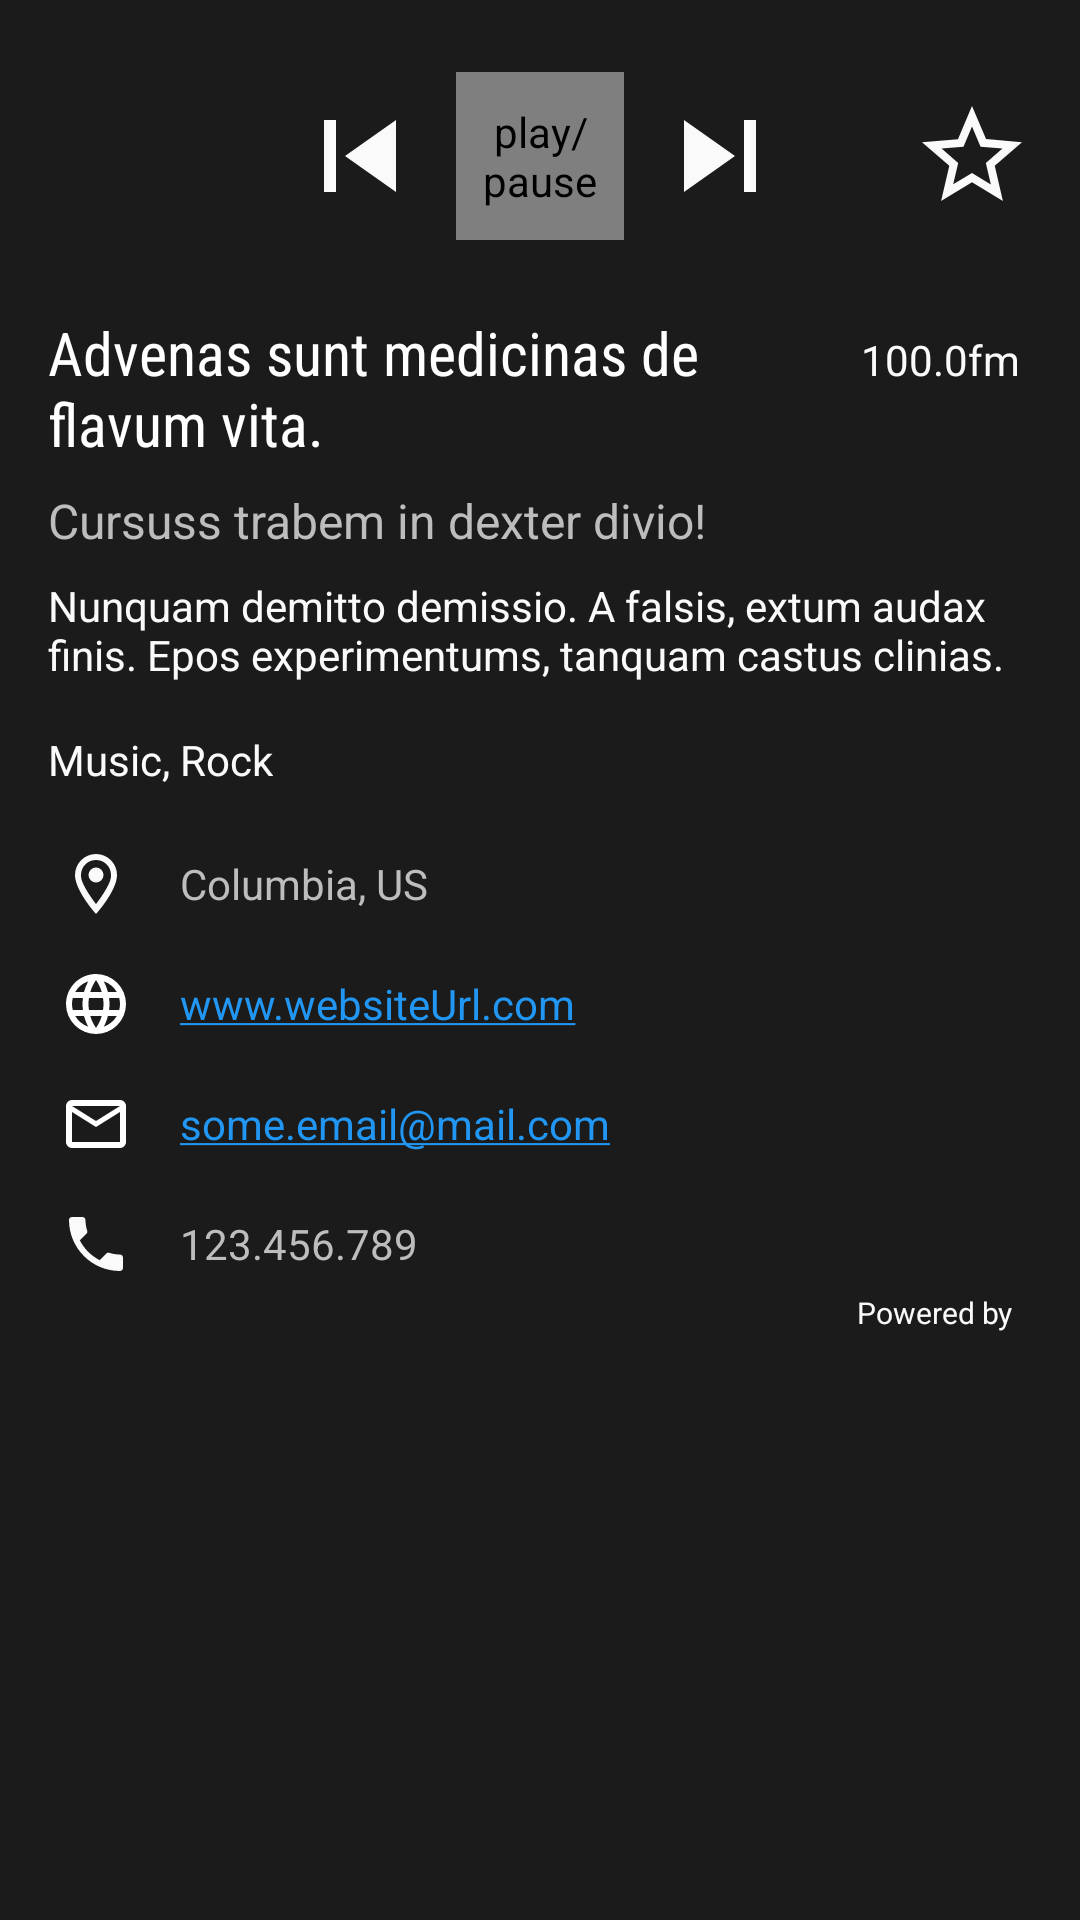

This screen was rendered from an Android layout file. Write that file and the resources it references.
<!-- AndroidManifest.xml: application theme AppTheme -->
<!-- res/layout/fragment_player_controls.xml -->
<?xml version="1.0" encoding="utf-8"?>
<androidx.constraintlayout.widget.ConstraintLayout
    xmlns:android="http://schemas.android.com/apk/res/android"
    xmlns:app="http://schemas.android.com/apk/res-auto"
    xmlns:tools="http://schemas.android.com/tools"
    android:id="@+id/root"
    android:layout_width="match_parent"
    android:layout_height="wrap_content"
    android:background="@color/colorPrimaryDark"
    android:clickable="true"
    android:focusable="true"
    >

    <ImageView
        android:id="@+id/iconIv"
        android:layout_width="@dimen/player_controls_height"
        android:layout_height="@dimen/player_controls_height"
        android:contentDescription="@string/desc_station_icon"
        app:layout_constraintStart_toStartOf="parent"
        app:layout_constraintTop_toTopOf="parent"
        tools:src="@drawable/ic_radio"
        />

    <ImageButton
        android:id="@+id/previousBt"
        android:layout_width="48dp"
        android:layout_height="48dp"
        android:layout_marginEnd="8dp"
        android:background="@drawable/ic_skip_previous"
        android:contentDescription="@string/desc_skip_previous_button"
        app:layout_constraintBottom_toBottomOf="@+id/playPauseBt"
        app:layout_constraintEnd_toStartOf="@+id/playPauseBt"
        app:layout_constraintTop_toTopOf="@+id/playPauseBt"
        />

    <ProgressBar
        android:id="@+id/loadingPb"
        android:layout_width="60dp"
        android:layout_height="60dp"
        android:layout_marginTop="22dp"
        android:indeterminate="true"
        android:visibility="gone"
        app:layout_constraintEnd_toEndOf="parent"
        app:layout_constraintStart_toStartOf="parent"
        app:layout_constraintTop_toTopOf="parent"
        tools:visibility="visible"
        />

    <io.github.vladimirmi.playerbutton.PlayerButton
        android:id="@+id/playPauseBt"
        android:layout_width="56dp"
        android:layout_height="56dp"
        android:layout_marginTop="24dp"
        android:contentDescription="@string/desc_play_pause_button"
        app:layout_constraintEnd_toEndOf="parent"
        app:layout_constraintStart_toStartOf="parent"
        app:layout_constraintTop_toTopOf="parent"
        />

    <ImageButton
        android:id="@+id/nextBt"
        android:layout_width="48dp"
        android:layout_height="48dp"
        android:layout_marginStart="8dp"
        android:background="@drawable/ic_skip_next"
        android:contentDescription="@string/desc_skip_next_button"
        app:layout_constraintBottom_toBottomOf="@+id/playPauseBt"
        app:layout_constraintStart_toEndOf="@+id/playPauseBt"
        app:layout_constraintTop_toTopOf="@+id/playPauseBt"
        />

    <ImageButton
        android:id="@+id/favoriteBt"
        android:layout_width="40dp"
        android:layout_height="40dp"
        android:layout_marginEnd="16dp"
        android:background="@drawable/ic_star_empty"
        android:contentDescription="@string/desc_favorite"
        app:layout_constraintBottom_toBottomOf="@+id/playPauseBt"
        app:layout_constraintEnd_toEndOf="parent"
        app:layout_constraintTop_toTopOf="@+id/playPauseBt"
        />

    <TextView
        android:id="@+id/metadataTv"
        android:layout_width="0dp"
        android:layout_height="wrap_content"
        android:layout_marginLeft="8dp"
        android:layout_marginRight="8dp"
        android:layout_marginTop="4dp"
        android:ellipsize="marquee"
        android:marqueeRepeatLimit="marquee_forever"
        android:singleLine="true"
        android:textAppearance="@style/TextAppearance.AppCompat.Subhead.Inverse"
        app:layout_constraintEnd_toEndOf="parent"
        app:layout_constraintStart_toEndOf="@+id/iconIv"
        app:layout_constraintTop_toTopOf="parent"
        tools:text="Festus vigils ducunt ad gemna."
        />

    <include
        android:id="@+id/include"
        layout="@layout/view_station_info"
        android:layout_width="match_parent"
        android:layout_height="wrap_content"
        app:layout_constraintTop_toBottomOf="@id/iconIv"
        />

</androidx.constraintlayout.widget.ConstraintLayout>
<!-- res/layout/view_station_info.xml (included above) -->
<?xml version="1.0" encoding="utf-8"?>
<androidx.constraintlayout.widget.ConstraintLayout
    xmlns:android="http://schemas.android.com/apk/res/android"
    xmlns:app="http://schemas.android.com/apk/res-auto"
    xmlns:tools="http://schemas.android.com/tools"
    android:layout_width="match_parent"
    android:layout_height="match_parent"
    android:padding="16dp"
    tools:showIn="@layout/fragment_player_controls"
    >

    <TextView
        android:id="@+id/titleTv"
        android:layout_width="0dp"
        android:layout_height="wrap_content"
        android:layout_marginEnd="16dp"
        android:fontFamily="sans-serif-condensed"
        android:textAppearance="@style/TextAppearance.AppCompat.Title.Inverse"
        app:layout_constraintEnd_toStartOf="@id/bandTv"
        app:layout_constraintStart_toStartOf="parent"
        app:layout_constraintTop_toTopOf="parent"
        tools:text="Advenas sunt medicinas de flavum vita."
        />

    <TextView
        android:id="@+id/bandTv"
        style="@style/CustomText"
        android:textAppearance="@style/TextAppearance.AppCompat.Body1"
        android:textColor="@color/grey_50"
        app:layout_constraintBaseline_toBaselineOf="@id/titleTv"
        app:layout_constraintEnd_toEndOf="parent"
        tools:text="100.0fm"
        />

    <TextView
        android:id="@+id/sloganTv"
        android:layout_width="0dp"
        android:layout_height="wrap_content"
        android:layout_marginTop="8dp"
        android:textAppearance="@style/TextAppearance.AppCompat.Subhead"
        android:textColor="@color/grey_400"
        app:layout_constraintEnd_toEndOf="parent"
        app:layout_constraintStart_toStartOf="parent"
        app:layout_constraintTop_toBottomOf="@+id/titleTv"
        tools:text="Cursuss trabem in dexter divio!"
        />

    <TextView
        android:id="@+id/descriptionTv"
        android:layout_width="0dp"
        android:layout_height="wrap_content"
        android:layout_marginTop="8dp"
        android:textColor="@color/grey_50"
        app:layout_constraintEnd_toEndOf="parent"
        app:layout_constraintStart_toStartOf="parent"
        app:layout_constraintTop_toBottomOf="@+id/sloganTv"
        tools:text="Nunquam demitto demissio. A falsis, extum audax finis. Epos experimentums, tanquam castus clinias."
        />

    <TextView
        android:id="@+id/genreTv"
        android:layout_width="wrap_content"
        android:layout_height="wrap_content"
        android:layout_marginTop="16dp"
        android:textAppearance="@style/TextAppearance.AppCompat.Body1"
        android:textColor="@color/grey_50"
        app:layout_constraintStart_toStartOf="parent"
        app:layout_constraintTop_toBottomOf="@+id/descriptionTv"
        tools:text="Music, Rock"
        />

    <TextView
        android:id="@+id/locationTv"
        style="@style/IconText"
        android:layout_width="0dp"
        android:layout_height="wrap_content"
        android:layout_marginTop="16dp"
        android:drawableStart="@drawable/ic_location_outline"
        app:layout_constraintEnd_toEndOf="parent"
        app:layout_constraintStart_toStartOf="parent"
        app:layout_constraintTop_toBottomOf="@+id/genreTv"
        tools:text="Columbia, US"
        />

    <TextView
        android:id="@+id/websiteTv"
        style="@style/IconText"
        android:layout_width="0dp"
        android:layout_height="wrap_content"
        android:layout_marginTop="8dp"
        android:autoLink="web"
        android:drawableStart="@drawable/ic_web"
        android:textColorLink="@color/blue_500"
        app:layout_constraintEnd_toEndOf="parent"
        app:layout_constraintStart_toStartOf="parent"
        app:layout_constraintTop_toBottomOf="@+id/locationTv"
        tools:text="www.websiteUrl.com"
        />

    <TextView
        android:id="@+id/emailTv"
        style="@style/IconText"
        android:layout_width="0dp"
        android:layout_height="wrap_content"
        android:layout_marginTop="8dp"
        android:autoLink="email"
        android:drawableStart="@drawable/ic_mail"
        android:textColorLink="@color/blue_500"
        app:layout_constraintEnd_toEndOf="parent"
        app:layout_constraintStart_toStartOf="parent"
        app:layout_constraintTop_toBottomOf="@+id/websiteTv"
        tools:text="some.email@mail.com"
        />

    <TextView
        android:id="@+id/phoneTv"
        style="@style/IconText"
        android:layout_width="0dp"
        android:layout_height="wrap_content"
        android:layout_marginTop="8dp"
        android:drawableStart="@drawable/ic_phone"
        app:layout_constraintEnd_toEndOf="parent"
        app:layout_constraintStart_toStartOf="parent"
        app:layout_constraintTop_toBottomOf="@+id/emailTv"
        tools:text="123.456.789"
        />

    <LinearLayout
        android:id="@+id/brandTv"
        android:layout_width="wrap_content"
        android:layout_height="wrap_content"
        android:gravity="bottom"
        app:layout_constraintBottom_toBottomOf="parent"
        app:layout_constraintEnd_toEndOf="parent"
        app:layout_constraintTop_toBottomOf="@+id/phoneTv"
        tools:ignore="UseCompoundDrawables"
        >

        <TextView
            android:layout_width="wrap_content"
            android:layout_height="wrap_content"
            android:text="@string/powered_by"
            android:textSize="10sp"
            android:textColor="@color/grey_50"
            tools:ignore="SmallSp"
            />

        <ImageView
            android:layout_width="wrap_content"
            android:layout_height="wrap_content"
            android:src="@drawable/uberstations_logo"
            android:paddingBottom="2dp"
            android:paddingStart="4dp"
            tools:ignore="RtlSymmetry"
            android:contentDescription="@string/api_logo"
            />

    </LinearLayout>
</androidx.constraintlayout.widget.ConstraintLayout>
<!-- resources referenced by this layout -->
<resources>
  <color name="blue_500">#2196f3</color>
  <color name="colorPrimaryDark">#1b1b1b</color>
  <color name="grey_400">#bdbdbd</color>
  <color name="grey_50">#fafafa</color>
  <dimen name="player_controls_height">88dp</dimen>
  <!-- drawable ic_mail (drawable) -->
  <vector xmlns:android="http://schemas.android.com/apk/res/android"
          android:width="24dp"
          android:height="24dp"
          android:tint="#ffffff"
          android:viewportHeight="24.0"
          android:viewportWidth="24.0">
      <path
          android:fillColor="#FF000000"
          android:pathData="M20,4L4,4c-1.1,0 -1.99,0.9 -1.99,2L2,18c0,1.1 0.9,2 2,2h16c1.1,0 2,-0.9 2,-2L22,6c0,-1.1 -0.9,-2 -2,-2zM20,18L4,18L4,8l8,5 8,-5v10zM12,11L4,6h16l-8,5z"/>
  </vector>
  <!-- drawable ic_radio (drawable) -->
  <vector xmlns:android="http://schemas.android.com/apk/res/android"
          android:width="24dp"
          android:height="24dp"
          android:viewportWidth="24.0"
          android:viewportHeight="24.0">
      <path
          android:fillColor="#9e9e9e"
          android:pathData="M3.24,6.15C2.51,6.43 2,7.17 2,8v12c0,1.1 0.89,2 2,2h16c1.11,0 2,-0.9 2,-2L22,8c0,-1.11 -0.89,-2 -2,-2L8.3,6l8.26,-3.34L15.88,1 3.24,6.15zM7,20c-1.66,0 -3,-1.34 -3,-3s1.34,-3 3,-3 3,1.34 3,3 -1.34,3 -3,3zM20,12h-2v-2h-2v2L4,12L4,8h16v4z"/>
  </vector>
  <!-- drawable ic_skip_next (drawable) -->
  <vector xmlns:android="http://schemas.android.com/apk/res/android"
          android:width="24dp"
          android:height="24dp"
          android:viewportHeight="24.0"
          android:viewportWidth="24.0">
      <path
          android:fillColor="#fafafa"
          android:pathData="M6,18l8.5,-6L6,6v12zM16,6v12h2V6h-2z"/>
  </vector>
  <!-- drawable ic_skip_previous (drawable) -->
  <vector xmlns:android="http://schemas.android.com/apk/res/android"
          android:width="24dp"
          android:height="24dp"
          android:viewportHeight="24.0"
          android:viewportWidth="24.0">
      <path
          android:fillColor="#fafafa"
          android:pathData="M6,6h2v12L6,18zM9.5,12l8.5,6L18,6z"/>
  </vector>
  <!-- drawable ic_star_empty (drawable) -->
  <vector xmlns:android="http://schemas.android.com/apk/res/android"
          android:width="24dp"
          android:height="24dp"
          android:viewportWidth="24.0"
          android:viewportHeight="24.0">
      <path
          android:fillColor="#fafafa"
          android:pathData="M22,9.24l-7.19,-0.62L12,2 9.19,8.63 2,9.24l5.46,4.73L5.82,21 12,17.27 18.18,21l-1.63,-7.03L22,9.24zM12,15.4l-3.76,2.27 1,-4.28 -3.32,-2.88 4.38,-0.38L12,6.1l1.71,4.04 4.38,0.38 -3.32,2.88 1,4.28L12,15.4z"/>
  </vector>
  <string name="api_logo" translatable="false">Api logo</string>
  <string name="desc_favorite">add/remove favorite</string>
  <string name="desc_play_pause_button">play/pause</string>
  <string name="desc_skip_next_button">skip next station</string>
  <string name="desc_skip_previous_button">skip previous station</string>
  <string name="desc_station_icon">Station icon</string>
  <string name="powered_by" translatable="false">Powered by\ </string>
  <style name="CustomText">
          <item name="android:layout_height">wrap_content</item>
          <item name="android:layout_width">wrap_content</item>
          <item name="android:padding">4dp</item>
      </style>
  <style name="IconText">
          <item name="android:drawablePadding">16dp</item>
          <item name="android:gravity">center_vertical</item>
          <item name="android:padding">4dp</item>
          <item name="android:textColor">@color/grey_400</item>
      </style>
  <style name="AppTheme" parent="Theme.AppCompat.Light.NoActionBar">
          
          <item name="colorPrimary">@color/colorPrimary</item>
          <item name="colorPrimaryDark">@color/colorPrimaryDark</item>
          <item name="colorAccent">@color/colorAccent</item>
          <item name="android:windowSoftInputMode">adjustPan</item>
      </style>
  <color name="colorPrimary">#424242</color>
  <color name="colorAccent">#d32f2f</color>
</resources>
